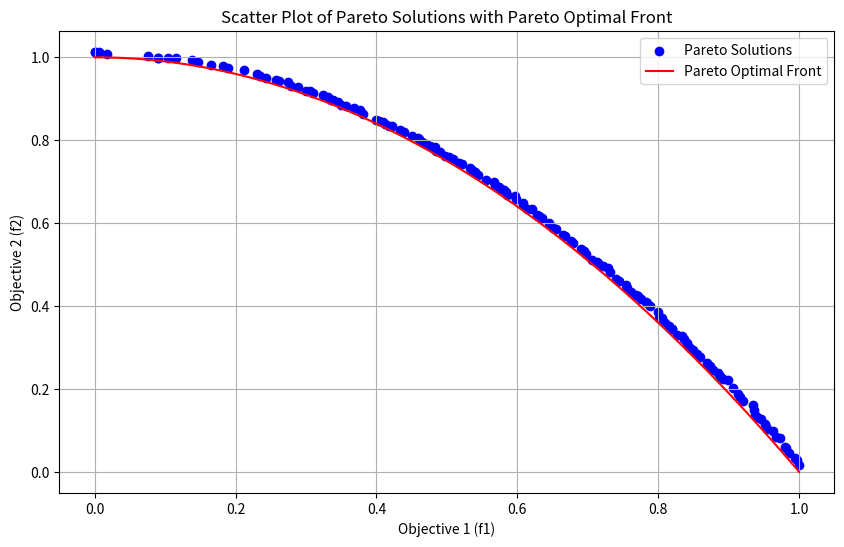

Source code (Python):
import numpy as np
from copy import deepcopy
from itertools import chain
import matplotlib.pyplot as plt

class NSGA2:
    def __init__(self, 
                 max_iter=100,
                 pop_size=100,
                 p_crossover=0.8,
                 p_mutation=0.2,
                 eta_cross=20.0,
                 eta_mutate=20.0,
                 verbose=True):
        """Constructor for the NSGA-II object with improved parameters"""
        self.max_iter = max_iter
        self.pop_size = pop_size
        self.p_crossover = p_crossover
        self.p_mutation = p_mutation
        self.eta_cross = eta_cross  # Distribution parameter for SBX crossover
        self.eta_mutate = eta_mutate  # Distribution parameter for polynomial mutation
        self.verbose = verbose

    def run(self, problem):
        """Runs the NSGA-II algorithm on a given problem."""
        
        # Extract Problem Info
        cost_function = problem['cost_function']
        n_var = problem['n_var']
        var_size = (n_var,)
        
        # Separate bounds for x1 and xi
        x1_bounds = problem['x1_bounds']
        xi_bounds = problem['xi_bounds']
        
        # Create bounds array for all variables
        var_min = np.array([x1_bounds[0]] + [xi_bounds[0]] * (n_var - 1))
        var_max = np.array([x1_bounds[1]] + [xi_bounds[1]] * (n_var - 1))

        # Number of offsprings (multiple of 2)
        n_crossover = 2 * int(self.p_crossover * self.pop_size / 2)
        
        # Number of Mutants
        n_mutation = int(self.p_mutation * self.pop_size)

        # Empty Individual Template
        empty_individual = {
            'position': None,
            'cost': None,
            'rank': None,
            'crowding_distance': None,
        }

        # Initialize Population
        pop = [deepcopy(empty_individual) for _ in range(self.pop_size)]
        for i in range(self.pop_size):
            # Initialize x1 and xi separately
            pop[i]['position'] = np.zeros(n_var)
            pop[i]['position'][0] = np.random.uniform(x1_bounds[0], x1_bounds[1])
            pop[i]['position'][1:] = np.random.uniform(xi_bounds[0], xi_bounds[1], n_var - 1)
            pop[i]['cost'] = cost_function(pop[i]['position'])

        # Non-dominated Sorting
        pop, F = self.non_dominated_sorting(pop)

        # Calculate Crowding Distance
        pop = self.calc_crowding_distance(pop, F)

        # Sort Population
        pop, F = self.sort_population(pop)

        # Main Loop
        for it in range(self.max_iter):
            
            # Crossover
            popc = [[deepcopy(empty_individual), deepcopy(empty_individual)] for _ in range(n_crossover//2)]
            for k in range(n_crossover//2):
                # Tournament Selection
                parents = self.tournament_selection(pop, 2)
                p1, p2 = pop[parents[0]], pop[parents[1]]
                
                # Simulated Binary Crossover (SBX)
                popc[k][0]['position'], popc[k][1]['position'] = self.sbx_crossover(
                    p1['position'], p2['position'], var_min, var_max)
                
                popc[k][0]['cost'] = cost_function(popc[k][0]['position'])
                popc[k][1]['cost'] = cost_function(popc[k][1]['position'])
            
            # Flatten Offsprings List
            popc = list(chain(*popc))
            
            # Mutation
            popm = [deepcopy(empty_individual) for _ in range(n_mutation)]
            for k in range(n_mutation):
                p = pop[np.random.randint(self.pop_size)]
                popm[k]['position'] = self.polynomial_mutation(
                    p['position'].copy(), var_min, var_max)
                popm[k]['position'] = np.clip(popm[k]['position'], var_min, var_max)
                popm[k]['cost'] = cost_function(popm[k]['position'])

            # Create Merged Population
            pop = pop + popc + popm

            # Non-dominated Sorting
            pop, F = self.non_dominated_sorting(pop)

            # Calculate Crowding Distance
            pop = self.calc_crowding_distance(pop, F)
            
            # Sort Population
            pop, F = self.sort_population(pop)

            # Truncate Population
            pop, F = self.truncate_population(pop, F)

            if self.verbose and (it + 1) % 10 == 0:
                print(f'Iteration {it + 1}: Number of Pareto Members = {len(F[0])}')

        pareto_pop = [pop[i] for i in F[0]]
        population_dominated = [p for i, p in enumerate(pop) if i not in F[0]]
        
        return {
            'pop': pop,
            'F': F,
            'pareto_pop': pareto_pop,
            'dominated': population_dominated
        }

    def tournament_selection(self, pop, tournament_size):
        """Tournament selection for parent selection"""
        indices = np.random.choice(len(pop), size=tournament_size, replace=False)
        tournament = [pop[i] for i in indices]
        return sorted(indices, key=lambda i: (pop[i]['rank'], -pop[i]['crowding_distance']))

    def sbx_crossover(self, x1, x2, var_min, var_max):
        """Simulated Binary Crossover (SBX)"""
        y1 = x1.copy()
        y2 = x2.copy()
        
        if np.random.random() <= self.p_crossover:
            for i in range(len(x1)):
                if np.random.random() <= 0.5:
                    if abs(x1[i] - x2[i]) > 1e-14:
                        if x1[i] < x2[i]:
                            parent1, parent2 = x1[i], x2[i]
                        else:
                            parent1, parent2 = x2[i], x1[i]
                            
                        beta = 1.0 + (2.0 * (parent1 - var_min[i]) / (parent2 - parent1))
                        alpha = 2.0 - beta ** (-(self.eta_cross + 1.0))
                        
                        rand = np.random.random()
                        if rand <= 1.0 / alpha:
                            beta_q = (rand * alpha) ** (1.0 / (self.eta_cross + 1.0))
                        else:
                            beta_q = (1.0 / (2.0 - rand * alpha)) ** (1.0 / (self.eta_cross + 1.0))
                        
                        child1 = 0.5 * ((parent1 + parent2) - beta_q * (parent2 - parent1))
                        child2 = 0.5 * ((parent1 + parent2) + beta_q * (parent2 - parent1))
                        
                        child1 = np.clip(child1, var_min[i], var_max[i])
                        child2 = np.clip(child2, var_min[i], var_max[i])
                        
                        if np.random.random() <= 0.5:
                            y1[i] = child2
                            y2[i] = child1
                        else:
                            y1[i] = child1
                            y2[i] = child2
                            
        return y1, y2

    def polynomial_mutation(self, x, var_min, var_max):
        """Polynomial Mutation"""
        y = x.copy()
        
        for i in range(len(x)):
            if np.random.random() <= self.p_mutation:
                delta_1 = (y[i] - var_min[i]) / (var_max[i] - var_min[i])
                delta_2 = (var_max[i] - y[i]) / (var_max[i] - var_min[i])
                
                rand = np.random.random()
                mut_pow = 1.0 / (self.eta_mutate + 1.0)
                
                if rand <= 0.5:
                    xy = 1.0 - delta_1
                    val = 2.0 * rand + (1.0 - 2.0 * rand) * (xy ** (self.eta_mutate + 1.0))
                    delta_q = val ** mut_pow - 1.0
                else:
                    xy = 1.0 - delta_2
                    val = 2.0 * (1.0 - rand) + 2.0 * (rand - 0.5) * (xy ** (self.eta_mutate + 1.0))
                    delta_q = 1.0 - val ** mut_pow
                
                y[i] = y[i] + delta_q * (var_max[i] - var_min[i])
                y[i] = np.clip(y[i], var_min[i], var_max[i])
                
        return y

    def dominates(self, p, q):
        """Checks if p dominates q"""
        return all(p['cost'] <= q['cost']) and any(p['cost'] < q['cost'])

    def non_dominated_sorting(self, pop):
        """Perform Non-dominated Sorting on a Population"""
        pop_size = len(pop)

        # Initialize Domination Stats
        domination_set = [[] for _ in range(pop_size)]
        dominated_count = [0 for _ in range(pop_size)]

        # Initialize Pareto Fronts
        F = [[]]  # First front

        # Find the first Pareto Front
        for i in range(pop_size):
            for j in range(i+1, pop_size):
                if self.dominates(pop[i], pop[j]):
                    domination_set[i].append(j)
                    dominated_count[j] += 1
                elif self.dominates(pop[j], pop[i]):
                    domination_set[j].append(i)
                    dominated_count[i] += 1

            if dominated_count[i] == 0:
                pop[i]['rank'] = 0
                F[0].append(i)

      
        i = 0
        while i < len(F):  
            Q = []  
            for p in F[i]:
                for q in domination_set[p]:
                    dominated_count[q] -= 1
                    if dominated_count[q] == 0:
                        pop[q]['rank'] = i + 1
                        Q.append(q)
            i += 1
            if Q:  # Only append non-empty fronts
                F.append(Q)

        return pop, F

    def calc_crowding_distance(self, pop, F):
        """Calculate the crowding distance for a given population"""
        for front in F:
            if len(front) > 0:
                solutions_num = len(front)
                obj_num = len(pop[0]['cost'])
                
                for individual in front:
                    pop[individual]['crowding_distance'] = 0

                for m in range(obj_num):
                    front = sorted(front, key=lambda x: pop[x]['cost'][m])
                    
                    pop[front[0]]['crowding_distance'] = float('inf')
                    pop[front[-1]]['crowding_distance'] = float('inf')
                    
                    obj_max = pop[front[-1]]['cost'][m]
                    obj_min = pop[front[0]]['cost'][m]
                    
                    if obj_max - obj_min > 0:
                        for i in range(1, solutions_num-1):
                            pop[front[i]]['crowding_distance'] += \
                                (pop[front[i+1]]['cost'][m] - pop[front[i-1]]['cost'][m]) / \
                                (obj_max - obj_min)

        return pop
    
    def sort_population(self, pop):
        """Sorts population based on rank and crowding distance"""
        pop = sorted(pop, key=lambda x: (x['rank'], -x['crowding_distance']))
        
        max_rank = pop[-1]['rank']
        F = [[] for _ in range(max_rank + 1)]
        for i, individual in enumerate(pop):
            F[individual['rank']].append(i)
            
        return pop, F
    
    def truncate_population(self, pop, F, pop_size=None):
        """Truncates population to specified size"""
        if pop_size is None:
            pop_size = self.pop_size

        if len(pop) <= pop_size:
            return pop, F

        pop = pop[:pop_size]
        F = [[i for i in front if i < pop_size] for front in F]
        F = [front for front in F if front] 
        
        return pop, F



class Problem:
    def evalZDT2(individual):
        x1 = individual[0]
        n = len(individual)
        g = 1 + (9 / (n - 1)) * sum(x**2 for x in individual[1:])
        f1 = x1
        f2 = g * (1 - (x1 / g) ** 2)
        return np.array([f1, f2])


def plot_pareto_front(pareto_solutions, dominated, show_optimal=True, figsize=(10, 6)):
    """
    Memvisualisasikan solusi pareto front.
    """

    f1_values = [f['cost'][0] for f in pareto_solutions]
    f2_values = [f['cost'][1] for f in pareto_solutions]
    
    plt.figure(figsize=figsize)
    plt.scatter(f1_values, f2_values, color='blue', label="Pareto Solutions")

    if dominated:
        f1_dom = [ind['cost'][0] for ind in dominated]
        f2_dom = [ind['cost'][1] for ind in dominated]
        plt.scatter(f1_dom, f2_dom, c='r', marker='x', s=30, label='Dominated Individu')
        
    if show_optimal:
        x1_values = np.linspace(0, 1, 100)
        f2_values = 1 - x1_values ** 2 
        plt.plot(x1_values, f2_values, color='red', label="Pareto Optimal Front")
    
    plt.xlabel("Objective 1 (f1)")
    plt.ylabel("Objective 2 (f2)")
    plt.legend()
    plt.title("Scatter Plot of Pareto Solutions with Pareto Optimal Front")
    plt.grid(True)
    plt.show()


problem = {
    'cost_function': Problem.evalZDT2,
    'n_var': 30,
    'x1_bounds': (0, 1),    # Bounds for x1
    'xi_bounds': (-1, 1),   # Bounds for other variables
}


nsga2 = NSGA2(
    max_iter=100,
    pop_size=150,
    p_crossover=0.8,
    p_mutation=0.2,
    eta_cross=20.0,
    eta_mutate=20.0,
    verbose=True
)

results = nsga2.run(problem)

pareto = results['pareto_pop']
dominated = results['dominated']
print(pareto)
plot_pareto_front(pareto, dominated)